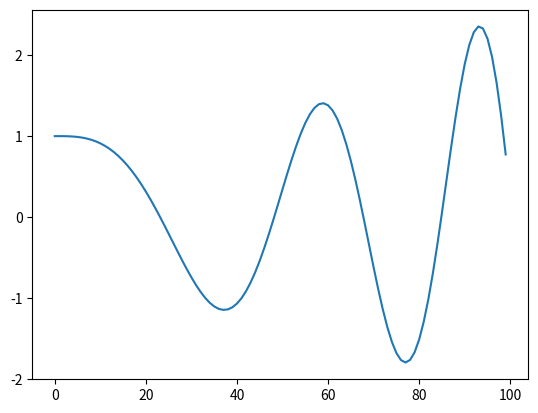

The matplotlib source for this figure:
#!/usr/bin/env python3
# -*- coding: utf-8 -*-
"""
Created on Mon Mar 12 13:52:17 2018
[redacted]
"""


import numpy as np
import matplotlib.pyplot as plt
# from scipy import optimize
# from scipy.optimize import Brentq

# finite difference wiki

nx = 1000
nt = 1000

fx = 10
ft = 10

dx = fx/nx
dt = ft/nt

V0 = np.inf
L = 1
space = np.linspace(0, fx, nx+1)


def V(n):
    if (n>=-L and n <=L):
        return 0
    else:
        return V0


# x_arr = np.zeros((nx, nt))


def schrodinger(nx, fx, E):
    # Eqns
    psi = np.linspace(0, fx, nx+1)
    d_psi = np.zeros(nx+1)
    
    # ICs
    psi[0] = 1
    d_psi[0] = 0
    
    for kk in range(0, nx):
        d_psi[kk+1] = d_psi[kk] -2*(E - V(kk*dx))*psi[kk]*dx
        psi[kk+1] = psi[kk] + d_psi[kk]*dx
    
    return psi


def E_solv():
    E_max = 100
    E_arr = []
    for kk in range(0, E_max):
        E_arr.append(kk)
    
    Engs = []
    for kk in range(0, len(E_arr)):
        Engs.append(schrodinger(nx, fx, E_arr[kk])[kk])
    
    plt.plot(E_arr, Engs)
    plt.show()


E_solv()


def main():
    
    # fig = plt.figure()
    plt.plot(space, schrodinger(nx,fx, E))
    # plt.plot(-1*space, schrodinger(nx,fx))
    plt.show()


# main()
